Labelled photos from "datasets", an image-classification folder in Ron231007/Image-Recognition-and-Classification. The possible labels are: apple, banana.

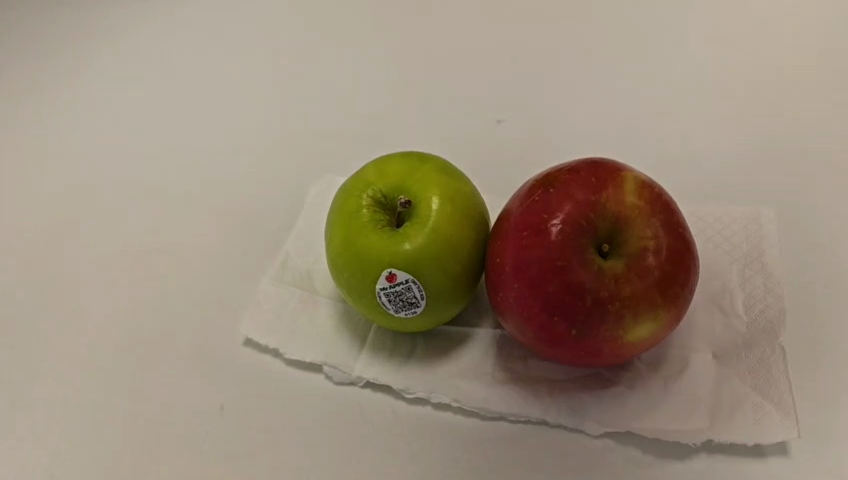
Label: apple

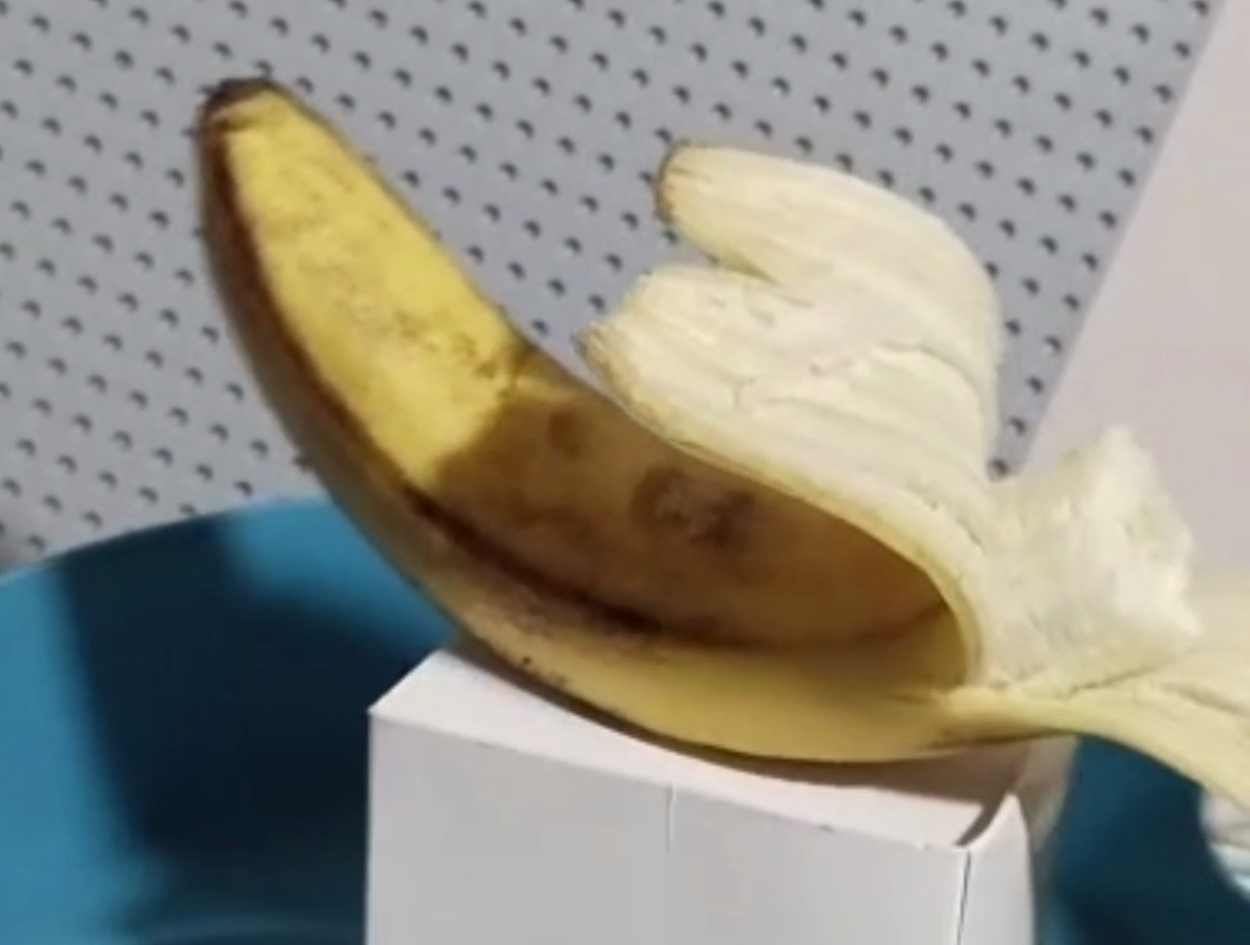
Label: banana

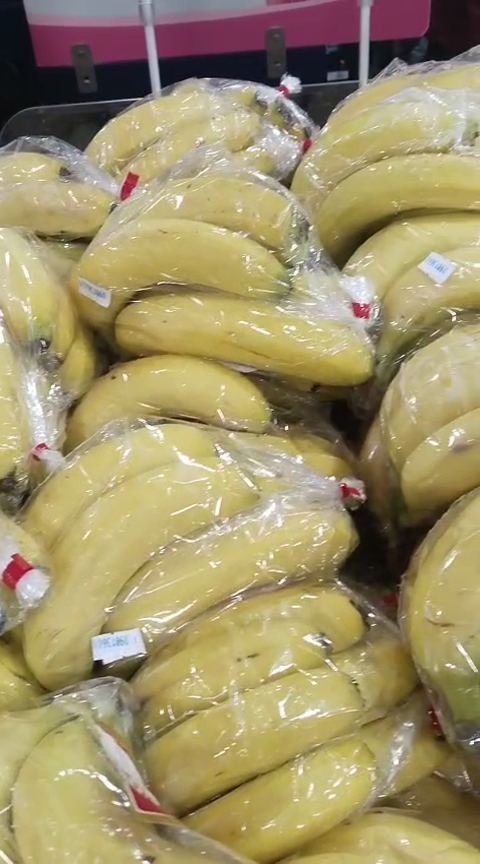
Label: banana

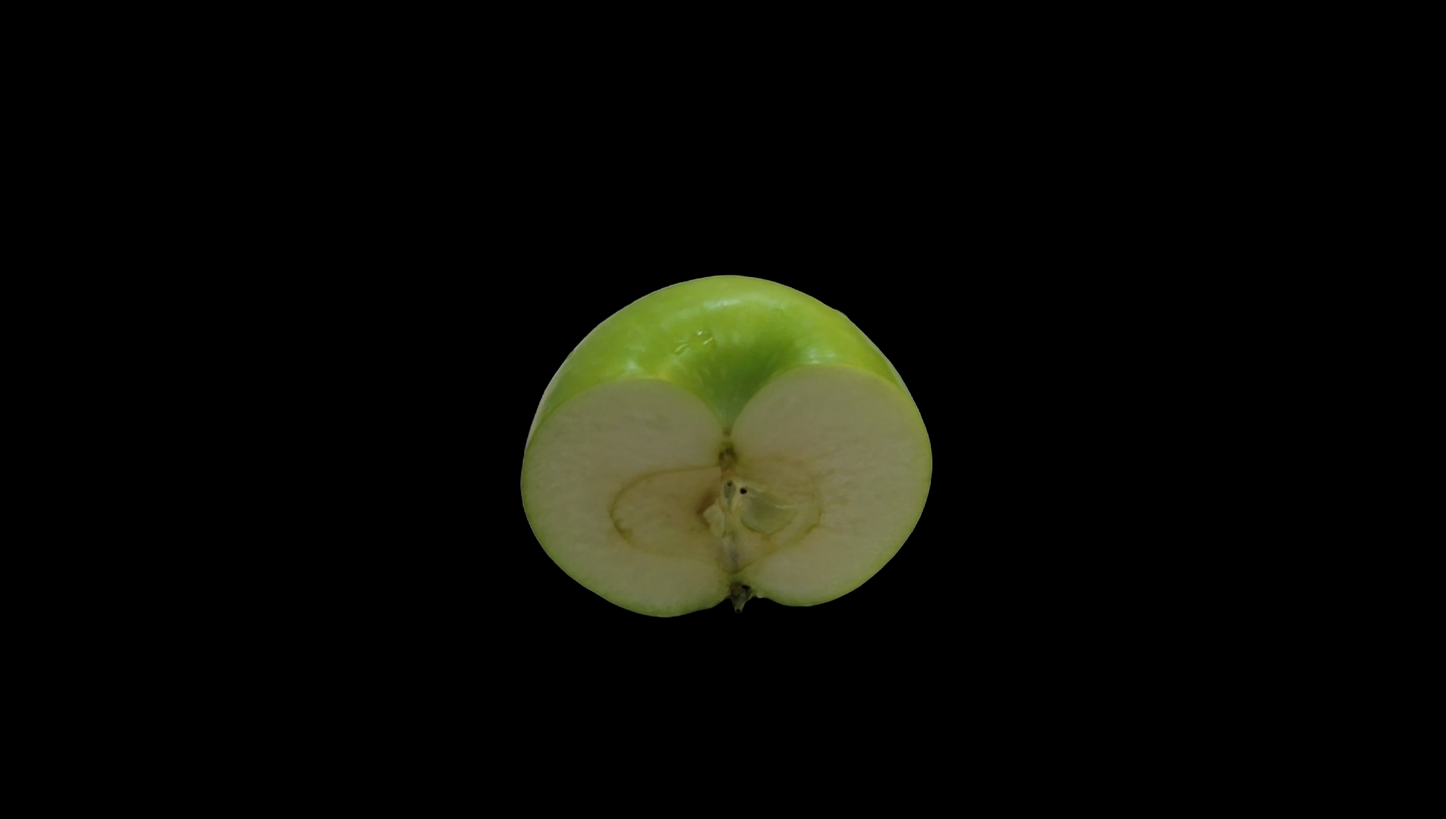
Label: apple

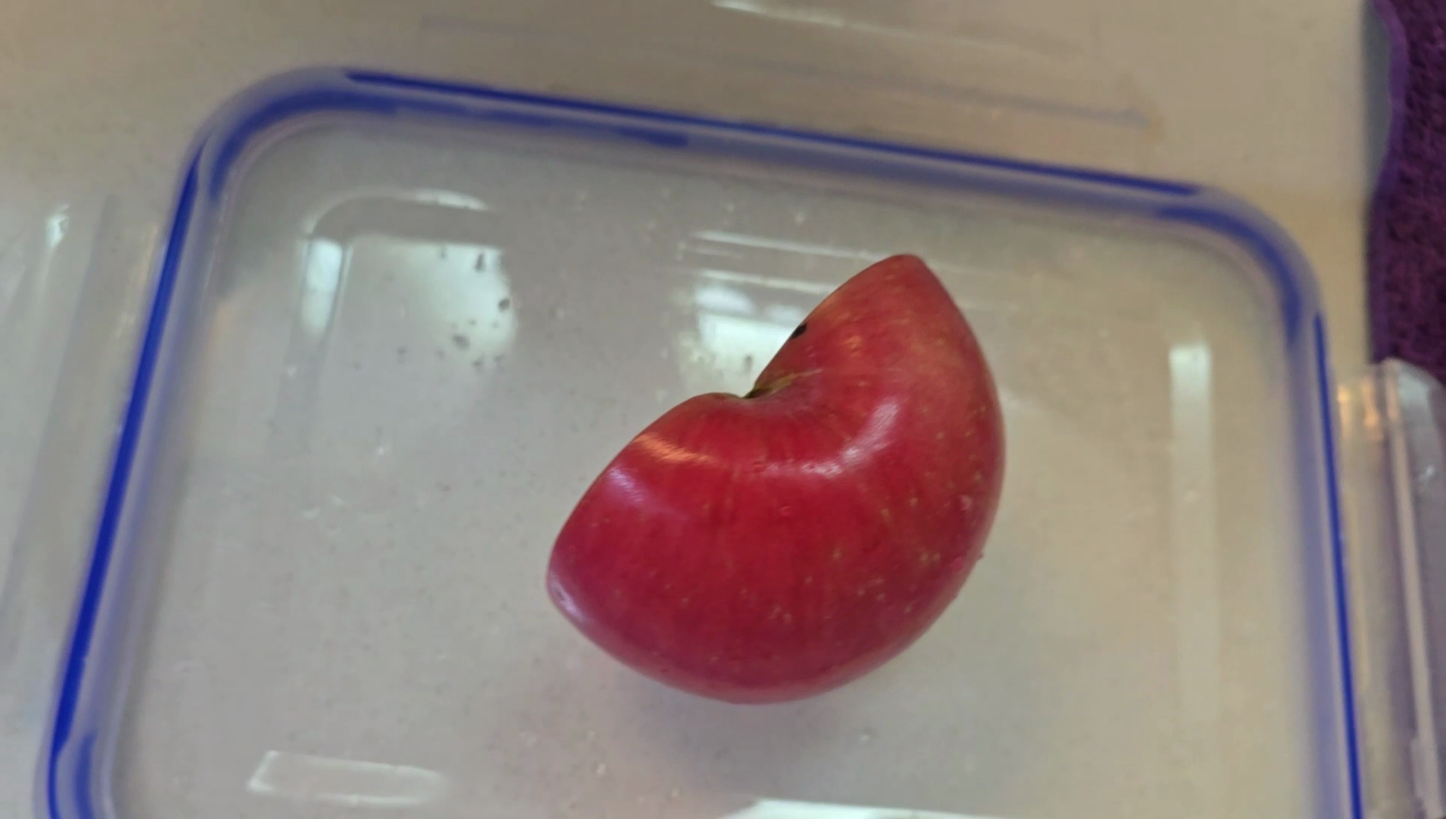
Label: apple

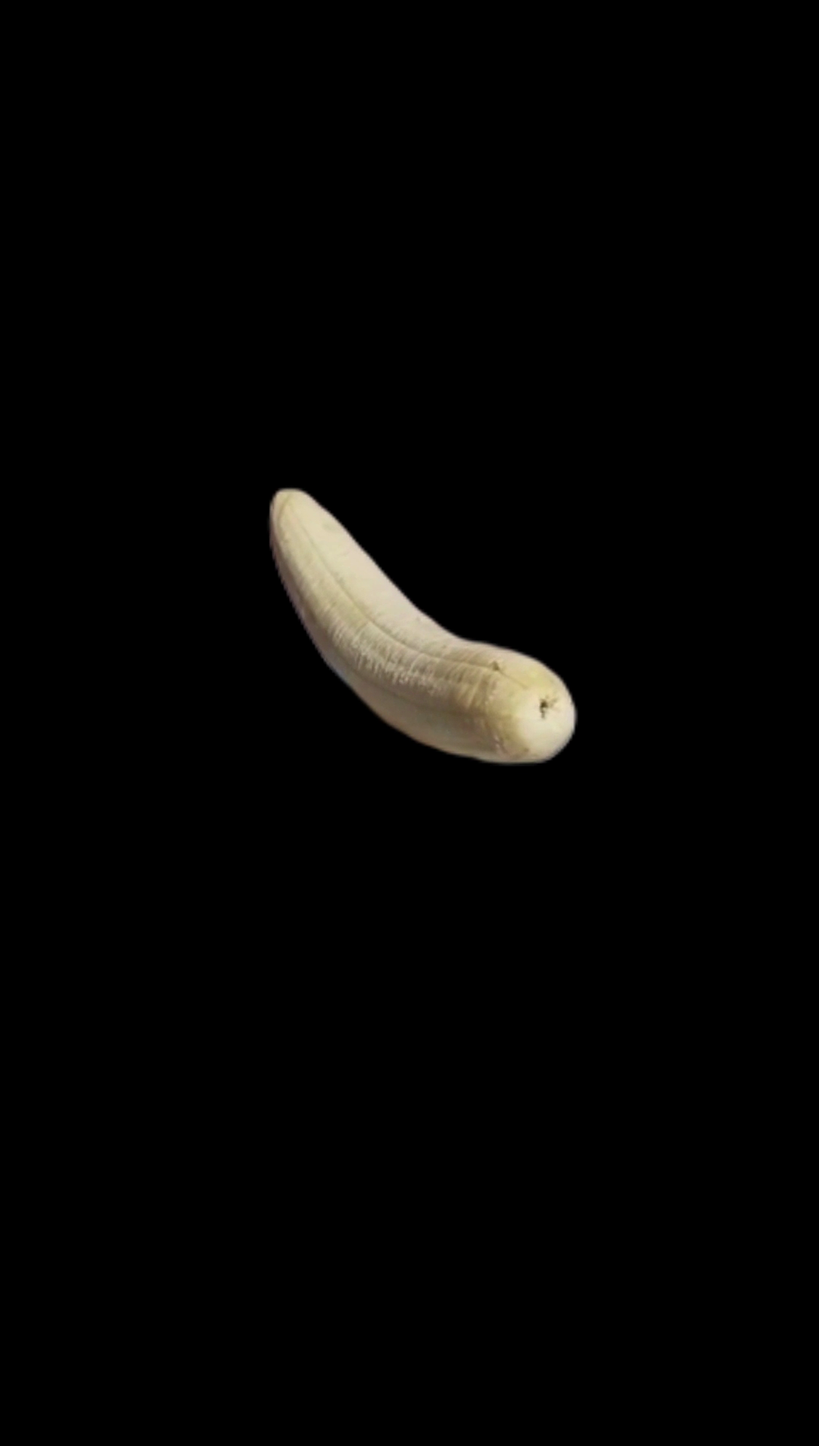
Label: banana
